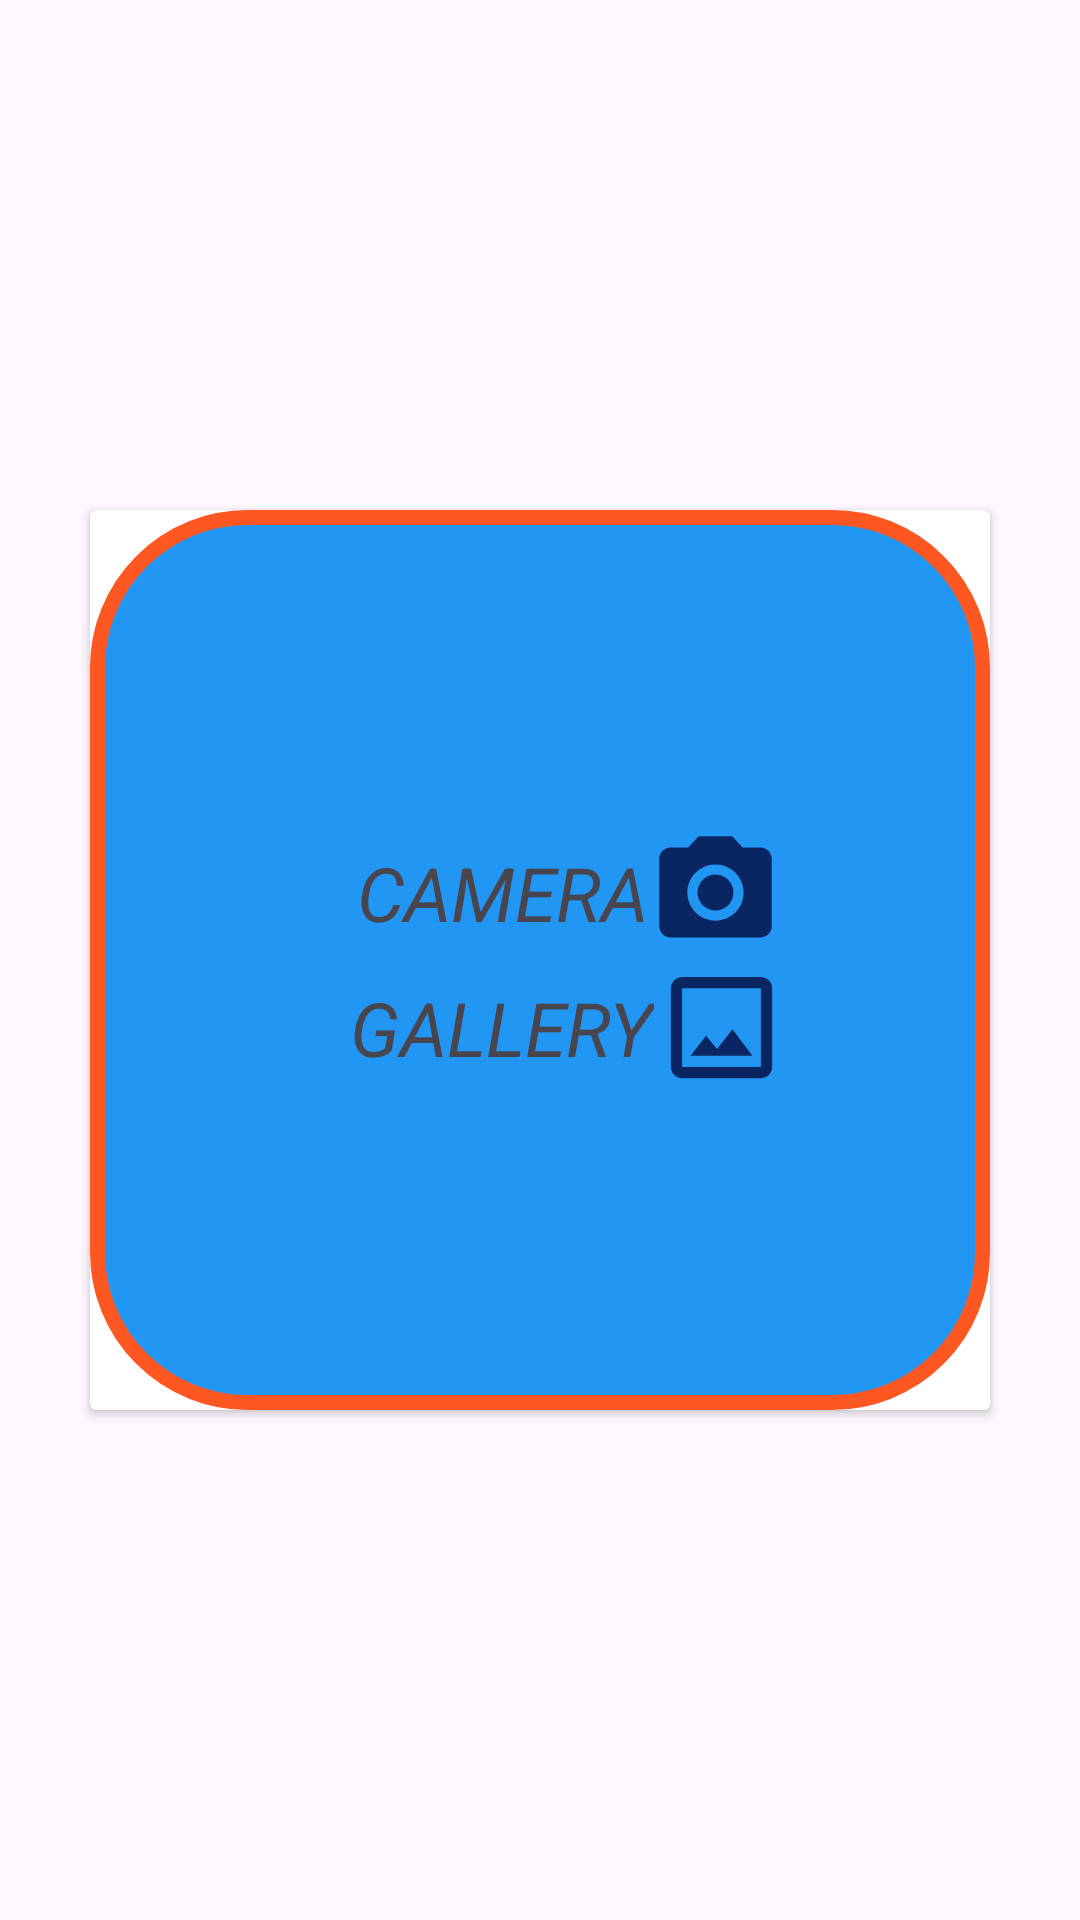

Here is an Android app screen rendered from its layout file. Give the layout XML and the strings, colors and styles it references.
<!-- AndroidManifest.xml: application theme Theme.NotesSqlite -->
<!-- res/layout/add_open_camera.xml -->
<?xml version="1.0" encoding="utf-8"?>
<LinearLayout xmlns:android="http://schemas.android.com/apk/res/android"
    android:layout_width="match_parent"
    android:layout_height="match_parent"
    android:gravity="center"
    android:orientation="vertical">
    <androidx.cardview.widget.CardView
        android:layout_width="300dp"
        android:layout_height="300dp"
        android:layout_gravity="center">

        <LinearLayout
            android:layout_width="match_parent"
            android:layout_height="match_parent"
            android:orientation="vertical"
            android:background="@drawable/shape"
            android:gravity="center">


            <LinearLayout
                android:id="@+id/linerLayoutCamera"
                android:layout_width="match_parent"
                android:layout_height="wrap_content"
                android:gravity="center">

                <TextView
                    android:layout_width="wrap_content"
                    android:layout_height="wrap_content"
                    android:paddingStart="20dp"
                    android:text="CAMERA"
                    android:textSize="25sp"
                    android:textStyle="italic"
                    />

                <ImageView
                    android:layout_width="45dp"
                    android:layout_height="45dp"
                    android:layout_gravity="center"
                    android:src="@drawable/baseline_camera_alt_24"
                    android:importantForAccessibility="no" />
            </LinearLayout>
            <LinearLayout
                android:id="@+id/linerLayoutGallery"
                android:layout_width="match_parent"
                android:layout_height="wrap_content"
                android:gravity="center">

                <TextView
                    android:id="@+id/camera"
                    android:layout_width="wrap_content"
                    android:layout_height="wrap_content"
                    android:paddingLeft="20dp"
                    android:text="GALLERY"
                    android:textSize="25dp"
                    android:textStyle="italic" />

                <ImageView
                    android:id="@+id/gallery"
                    android:layout_width="45dp"
                    android:layout_height="45dp"
                    android:layout_gravity="center"
                    android:src="@drawable/baseline_crop_original_24" />
            </LinearLayout>
        </LinearLayout>
    </androidx.cardview.widget.CardView></LinearLayout>
<!-- resources referenced by this layout -->
<resources>
  <!-- drawable baseline_camera_alt_24 (drawable) -->
  <vector android:height="24dp" android:tint="#0A2662"
      android:viewportHeight="24" android:viewportWidth="24"
      android:width="24dp" xmlns:android="http://schemas.android.com/apk/res/android">
      <path android:fillColor="@android:color/white" android:pathData="M12,12m-3.2,0a3.2,3.2 0,1 1,6.4 0a3.2,3.2 0,1 1,-6.4 0"/>
      <path android:fillColor="@android:color/white" android:pathData="M9,2L7.17,4L4,4c-1.1,0 -2,0.9 -2,2v12c0,1.1 0.9,2 2,2h16c1.1,0 2,-0.9 2,-2L22,6c0,-1.1 -0.9,-2 -2,-2h-3.17L15,2L9,2zM12,17c-2.76,0 -5,-2.24 -5,-5s2.24,-5 5,-5 5,2.24 5,5 -2.24,5 -5,5z"/>
  </vector>
  <!-- drawable baseline_crop_original_24 (drawable) -->
  <vector android:height="24dp" android:tint="#0A2662"
      android:viewportHeight="24" android:viewportWidth="24"
      android:width="24dp" xmlns:android="http://schemas.android.com/apk/res/android">
      <path android:fillColor="@android:color/white" android:pathData="M19,3L5,3c-1.1,0 -2,0.9 -2,2v14c0,1.1 0.9,2 2,2h14c1.1,0 2,-0.9 2,-2L21,5c0,-1.1 -0.9,-2 -2,-2zM19,19L5,19L5,5h14v14zM13.96,12.29l-2.75,3.54 -1.96,-2.36L6.5,17h11l-3.54,-4.71z"/>
  </vector>
  <!-- drawable shape (drawable) -->
  <?xml version="1.0" encoding="utf-8"?>
  <shape xmlns:android="http://schemas.android.com/apk/res/android">
      <solid android:color="#2196F3" />
      <stroke android:width="5dp"
          android:color="#FF5722" />
      <corners android:radius="50dp" />
  </shape>
  <style name="Theme.NotesSqlite" parent="Base.Theme.NotesSqlite" />
  <style name="Base.Theme.NotesSqlite" parent="Theme.Material3.DayNight.NoActionBar">
          
          
      </style>
</resources>
